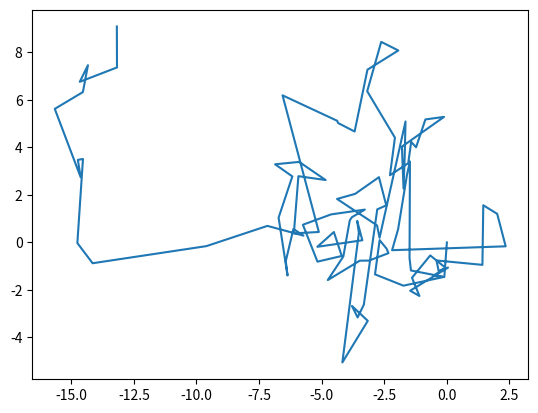

This chart was generated by the following Python code:
# -*- coding: utf-8 -*-
"""
Created on Mon Mar  8 13:06:29 2021

@author: ZongSing_NB
"""

import numpy as np
import math
import matplotlib.pyplot as plt
#------------------------------------------------------------------------------

size = 100
pt = np.zeros([size, 2])
#------------------------------------------------------------------------------

beta = 1.5
sigma_v = 1
sigma_u = ( ( math.gamma(1+beta)*np.sin(np.pi*beta/2) ) / ( beta*math.gamma((1+beta)/2)*2**((beta-1)/2) ) )**(1/beta)

for i in range(size-1):
    u = np.random.normal(0, sigma_u**2, size=1)
    v = np.random.normal(0, sigma_v**2, size=1)
    s1 = u/(np.abs(v)**(1/beta))
    
    u = np.random.normal(0, sigma_u, size=1)
    v = np.random.normal(0, sigma_v, size=1)
    s2 = u/(np.abs(v)**(1/beta))

    pt[i+1, 0] = pt[i, 0] + s1
    pt[i+1, 1] = pt[i, 1] + s2
#------------------------------------------------------------------------------

plt.figure(0)
plt.plot(pt[:, 0], pt[:, 1])
plt.show()

